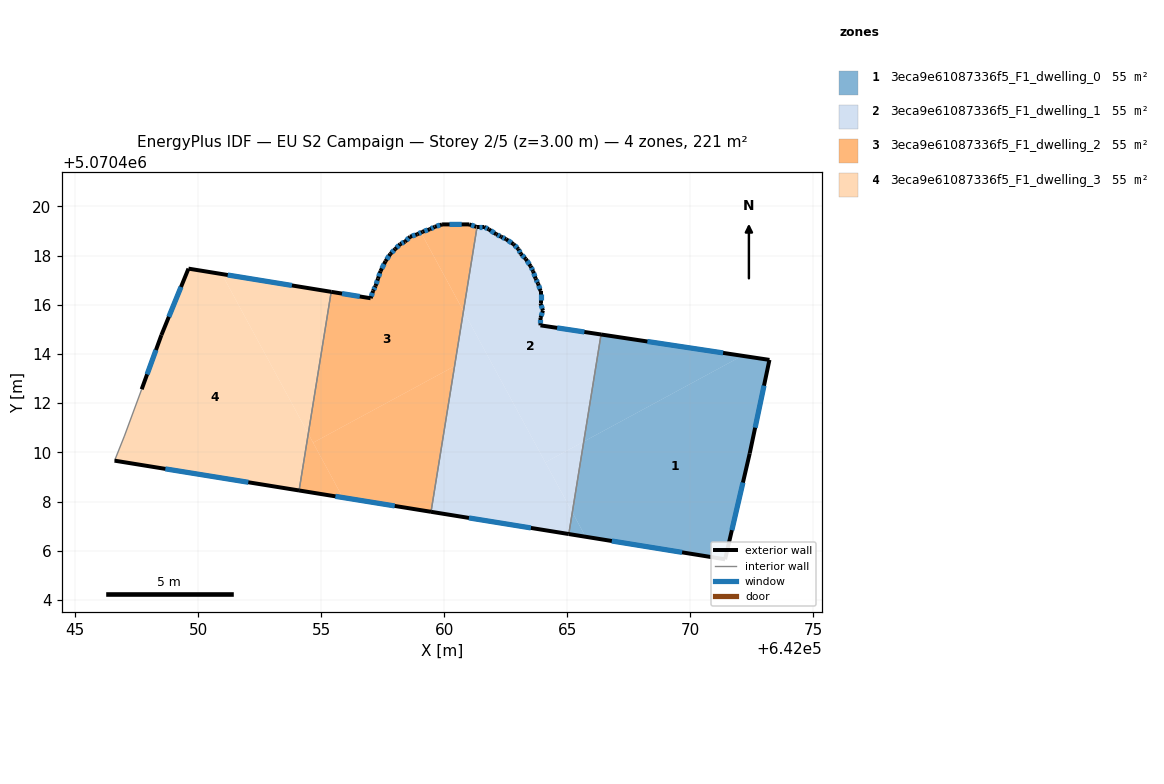
=== STOREY PLAN SPEC (per zone: floor XY polygon, exterior-wall plan segments, windows/doors) ===
zone 1: 3eca9e61087336f5_F1_dwelling_0  (55.3 m²)
  floor: (642073.22, 5070413.76) (642072.42, 5070409.96) (642071.42, 5070405.65) (642065.74, 5070406.57) (642065.21, 5070407.57) (642065.67, 5070410.44) (642072.11, 5070413.92)
  floor: (642072.11, 5070413.92) (642065.67, 5070410.44) (642066.37, 5070414.79)
  floor: (642065.21, 5070407.57) (642065.74, 5070406.57) (642065.06, 5070406.68)
  exterior wall: (642065.06, 5070406.68) – (642071.42, 5070405.65)  [6.4 m]
    window: (642066.81, 5070406.40) – (642069.67, 5070405.93)  [3.9 m²]
  exterior wall: (642073.22, 5070413.76) – (642066.37, 5070414.79)  [6.9 m]
    window: (642071.33, 5070414.04) – (642068.26, 5070414.51)  [4.2 m²]
  exterior wall: (642072.42, 5070409.96) – (642073.22, 5070413.76)  [3.9 m]
    window: (642072.64, 5070411.00) – (642073.00, 5070412.71)  [2.4 m²]
  exterior wall: (642071.42, 5070405.65) – (642072.42, 5070409.96)  [4.4 m]
    window: (642071.69, 5070406.84) – (642072.14, 5070408.77)  [2.7 m²]
  interior walls: 1
zone 2: 3eca9e61087336f5_F1_dwelling_1  (55.3 m²)
  floor: (642063.51, 5070417.56) (642063.61, 5070417.36) (642063.71, 5070417.06) (642063.81, 5070416.86) (642063.91, 5070416.56) (642063.91, 5070416.06) (642064.01, 5070415.76) (642063.91, 5070415.46) (642063.91, 5070415.16) (642066.37, 5070414.79) (642065.67, 5070410.44) (642064.11, 5070409.59) (642060.78, 5070415.74) (642061.33, 5070419.17) (642061.61, 5070419.17) (642061.81, 5070419.07) (642062.11, 5070418.87) (642062.31, 5070418.76) (642062.51, 5070418.66) (642062.81, 5070418.46) (642063.01, 5070418.26) (642063.11, 5070418.07) (642063.31, 5070417.86)
  floor: (642065.67, 5070410.44) (642065.21, 5070407.57) (642064.11, 5070409.59)
  floor: (642060.78, 5070415.74) (642065.21, 5070407.57) (642065.06, 5070406.68) (642059.46, 5070407.58)
  exterior wall: (642062.31, 5070418.76) – (642062.11, 5070418.87)  [0.2 m]
    window: (642062.26, 5070418.79) – (642062.17, 5070418.84)  [0.1 m²]
  exterior wall: (642062.51, 5070418.66) – (642062.31, 5070418.76)  [0.2 m]
    window: (642062.46, 5070418.69) – (642062.37, 5070418.74)  [0.1 m²]
  exterior wall: (642062.81, 5070418.46) – (642062.51, 5070418.66)  [0.4 m]
    window: (642062.73, 5070418.52) – (642062.59, 5070418.61)  [0.2 m²]
  exterior wall: (642063.01, 5070418.26) – (642062.81, 5070418.46)  [0.3 m]
    window: (642062.96, 5070418.32) – (642062.87, 5070418.41)  [0.2 m²]
  exterior wall: (642063.11, 5070418.07) – (642063.01, 5070418.26)  [0.2 m]
    window: (642063.08, 5070418.12) – (642063.04, 5070418.21)  [0.1 m²]
  exterior wall: (642063.31, 5070417.86) – (642063.11, 5070418.07)  [0.3 m]
    window: (642063.26, 5070417.92) – (642063.17, 5070418.01)  [0.2 m²]
  exterior wall: (642063.51, 5070417.56) – (642063.31, 5070417.86)  [0.4 m]
    window: (642063.46, 5070417.65) – (642063.37, 5070417.78)  [0.2 m²]
  exterior wall: (642063.61, 5070417.36) – (642063.51, 5070417.56)  [0.2 m]
    window: (642063.58, 5070417.42) – (642063.54, 5070417.51)  [0.1 m²]
  exterior wall: (642063.71, 5070417.06) – (642063.61, 5070417.36)  [0.3 m]
    window: (642063.68, 5070417.15) – (642063.64, 5070417.28)  [0.2 m²]
  exterior wall: (642063.81, 5070416.86) – (642063.71, 5070417.06)  [0.2 m]
    window: (642063.78, 5070416.92) – (642063.74, 5070417.01)  [0.1 m²]
  exterior wall: (642063.91, 5070416.56) – (642063.81, 5070416.86)  [0.3 m]
    window: (642063.88, 5070416.64) – (642063.84, 5070416.78)  [0.2 m²]
  exterior wall: (642063.91, 5070416.06) – (642063.91, 5070416.56)  [0.5 m]
    window: (642063.91, 5070416.20) – (642063.91, 5070416.42)  [0.3 m²]
  exterior wall: (642064.01, 5070415.76) – (642063.91, 5070416.06)  [0.3 m]
    window: (642063.98, 5070415.84) – (642063.94, 5070415.98)  [0.2 m²]
  exterior wall: (642063.91, 5070415.46) – (642064.01, 5070415.76)  [0.3 m]
    window: (642063.94, 5070415.54) – (642063.98, 5070415.68)  [0.2 m²]
  exterior wall: (642063.91, 5070415.16) – (642063.91, 5070415.46)  [0.3 m]
    window: (642063.91, 5070415.24) – (642063.91, 5070415.38)  [0.2 m²]
  exterior wall: (642066.37, 5070414.79) – (642063.91, 5070415.16)  [2.5 m]
    window: (642065.70, 5070414.89) – (642064.59, 5070415.06)  [1.5 m²]
  exterior wall: (642059.46, 5070407.58) – (642065.06, 5070406.68)  [5.7 m]
    window: (642061.00, 5070407.33) – (642063.52, 5070406.93)  [3.4 m²]
  exterior wall: (642061.61, 5070419.17) – (642061.33, 5070419.17)  [0.3 m]
    window: (642061.54, 5070419.17) – (642061.41, 5070419.17)  [0.2 m²]
  exterior wall: (642061.81, 5070419.07) – (642061.61, 5070419.17)  [0.2 m]
    window: (642061.76, 5070419.09) – (642061.67, 5070419.14)  [0.1 m²]
  exterior wall: (642062.11, 5070418.87) – (642061.81, 5070419.07)  [0.4 m]
    window: (642062.03, 5070418.92) – (642061.89, 5070419.01)  [0.2 m²]
  interior walls: 2
zone 3: 3eca9e61087336f5_F1_dwelling_2  (55.3 m²)
  floor: (642060.42, 5070413.50) (642059.46, 5070407.58) (642055.88, 5070408.16) (642054.67, 5070410.39)
  floor: (642061.33, 5070419.17) (642060.78, 5070415.74) (642059.05, 5070418.94) (642059.11, 5070418.97) (642059.41, 5070419.07) (642059.61, 5070419.17) (642059.91, 5070419.26) (642061.01, 5070419.27) (642061.31, 5070419.17)
  floor: (642054.47, 5070410.76) (642055.88, 5070408.16) (642054.10, 5070408.45)
  floor: (642059.05, 5070418.94) (642060.78, 5070415.74) (642060.42, 5070413.50) (642054.67, 5070410.39) (642054.47, 5070410.76) (642055.40, 5070416.52) (642057.01, 5070416.26) (642057.11, 5070416.56) (642057.21, 5070416.76) (642057.31, 5070417.07) (642057.41, 5070417.37) (642057.61, 5070417.76) (642057.81, 5070418.07) (642058.01, 5070418.27) (642058.21, 5070418.47) (642058.41, 5070418.57) (642058.61, 5070418.76) (642058.91, 5070418.87)
  exterior wall: (642057.31, 5070417.07) – (642057.21, 5070416.76)  [0.3 m]
    window: (642057.28, 5070416.98) – (642057.24, 5070416.85)  [0.2 m²]
  exterior wall: (642057.41, 5070417.37) – (642057.31, 5070417.07)  [0.3 m]
    window: (642057.38, 5070417.28) – (642057.33, 5070417.15)  [0.2 m²]
  exterior wall: (642057.61, 5070417.76) – (642057.41, 5070417.37)  [0.4 m]
    window: (642057.55, 5070417.65) – (642057.46, 5070417.48)  [0.3 m²]
  exterior wall: (642057.81, 5070418.07) – (642057.61, 5070417.76)  [0.4 m]
    window: (642057.75, 5070417.98) – (642057.66, 5070417.85)  [0.2 m²]
  exterior wall: (642058.01, 5070418.27) – (642057.81, 5070418.07)  [0.3 m]
    window: (642057.95, 5070418.21) – (642057.86, 5070418.12)  [0.2 m²]
  exterior wall: (642058.21, 5070418.47) – (642058.01, 5070418.27)  [0.3 m]
    window: (642058.15, 5070418.41) – (642058.06, 5070418.32)  [0.2 m²]
  exterior wall: (642058.41, 5070418.57) – (642058.21, 5070418.47)  [0.2 m]
    window: (642058.35, 5070418.54) – (642058.26, 5070418.49)  [0.1 m²]
  exterior wall: (642058.61, 5070418.76) – (642058.41, 5070418.57)  [0.3 m]
    window: (642058.55, 5070418.71) – (642058.46, 5070418.62)  [0.2 m²]
  exterior wall: (642058.91, 5070418.87) – (642058.61, 5070418.76)  [0.3 m]
    window: (642058.83, 5070418.84) – (642058.69, 5070418.79)  [0.2 m²]
  exterior wall: (642059.11, 5070418.97) – (642058.91, 5070418.87)  [0.2 m]
    window: (642059.05, 5070418.94) – (642058.96, 5070418.89)  [0.1 m²]
  exterior wall: (642059.41, 5070419.07) – (642059.11, 5070418.97)  [0.3 m]
    window: (642059.33, 5070419.04) – (642059.19, 5070418.99)  [0.2 m²]
  exterior wall: (642059.61, 5070419.17) – (642059.41, 5070419.07)  [0.2 m]
    window: (642059.55, 5070419.14) – (642059.47, 5070419.09)  [0.1 m²]
  exterior wall: (642059.91, 5070419.26) – (642059.61, 5070419.17)  [0.3 m]
    window: (642059.83, 5070419.24) – (642059.69, 5070419.19)  [0.2 m²]
  exterior wall: (642061.01, 5070419.27) – (642059.91, 5070419.26)  [1.1 m]
    window: (642060.71, 5070419.27) – (642060.21, 5070419.27)  [0.7 m²]
  exterior wall: (642061.31, 5070419.17) – (642061.01, 5070419.27)  [0.3 m]
    window: (642061.23, 5070419.19) – (642061.09, 5070419.24)  [0.2 m²]
  exterior wall: (642061.33, 5070419.17) – (642061.31, 5070419.17)  [0.0 m]
  exterior wall: (642054.10, 5070408.45) – (642059.46, 5070407.58)  [5.4 m]
    window: (642055.57, 5070408.21) – (642057.99, 5070407.82)  [3.3 m²]
  exterior wall: (642057.01, 5070416.26) – (642055.40, 5070416.53)  [1.6 m]
    window: (642056.57, 5070416.34) – (642055.84, 5070416.45)  [1.0 m²]
  exterior wall: (642057.11, 5070416.56) – (642057.01, 5070416.26)  [0.3 m]
    window: (642057.08, 5070416.48) – (642057.03, 5070416.35)  [0.2 m²]
  exterior wall: (642057.21, 5070416.76) – (642057.11, 5070416.56)  [0.2 m]
    window: (642057.18, 5070416.71) – (642057.13, 5070416.62)  [0.1 m²]
  interior walls: 2
zone 4: 3eca9e61087336f5_F1_dwelling_3  (55.3 m²)
  floor: (642050.96, 5070417.25) (642054.47, 5070410.76) (642054.10, 5070408.45) (642046.60, 5070409.66) (642047.00, 5070410.66) (642047.70, 5070412.56) (642048.50, 5070414.77) (642049.60, 5070417.47)
  floor: (642055.40, 5070416.52) (642054.47, 5070410.76) (642050.96, 5070417.25)
  exterior wall: (642049.60, 5070417.47) – (642048.50, 5070414.77)  [2.9 m]
    window: (642049.30, 5070416.72) – (642048.80, 5070415.51)  [1.8 m²]
  exterior wall: (642055.40, 5070416.53) – (642049.60, 5070417.47)  [5.9 m]
    window: (642053.81, 5070416.78) – (642051.20, 5070417.21)  [3.6 m²]
  exterior wall: (642046.60, 5070409.66) – (642054.10, 5070408.45)  [7.6 m]
    window: (642048.66, 5070409.33) – (642052.03, 5070408.78)  [4.6 m²]
  exterior wall: (642048.50, 5070414.77) – (642047.70, 5070412.56)  [2.3 m]
    window: (642048.28, 5070414.16) – (642047.92, 5070413.17)  [1.4 m²]
  interior walls: 3

=== DERIVED (storey summary) ===
Building: EU S2 Campaign
Storey: 2 of 5  (floor level z = 3.00 m)
Storey gross floor area: 221.2 m²
Zones on this storey: 4
  - 3eca9e61087336f5_F1_dwelling_0: floor 55.3 m²; exterior wall 21.7 m (65.0 m²); 4 window(s) 13.1 m²; WWR 20.2%
  - 3eca9e61087336f5_F1_dwelling_1: floor 55.3 m²; exterior wall 13.5 m (40.5 m²); 20 window(s) 8.2 m²; WWR 20.2%
  - 3eca9e61087336f5_F1_dwelling_2: floor 55.3 m²; exterior wall 12.9 m (38.8 m²); 19 window(s) 7.8 m²; WWR 20.2%
  - 3eca9e61087336f5_F1_dwelling_3: floor 55.3 m²; exterior wall 18.7 m (56.2 m²); 4 window(s) 11.4 m²; WWR 20.2%
Zone adjacency (shared interzone walls):
  - 3eca9e61087336f5_F1_dwelling_0 ↔ 3eca9e61087336f5_F1_dwelling_1
  - 3eca9e61087336f5_F1_dwelling_1 ↔ 3eca9e61087336f5_F1_dwelling_2
  - 3eca9e61087336f5_F1_dwelling_2 ↔ 3eca9e61087336f5_F1_dwelling_3